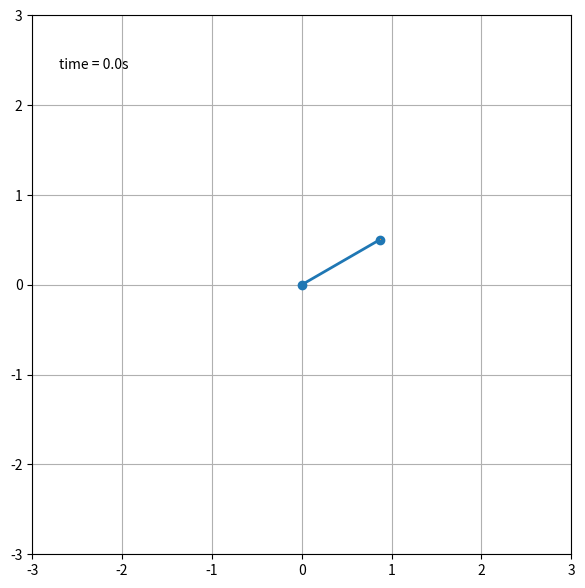

Generate this figure with matplotlib: (Note: this script raises an exception after producing the figure.)
# -*- coding: utf-8 -*-
"""
Spyder Editor

This is a temporary script file.
"""

from numpy import sin, cos
import numpy as np
import matplotlib.pyplot as plt
import scipy.integrate as integrate
import matplotlib.animation as animation
from collections import deque

'''G = 9.8  # acceleration due to gravity, in m/s^2
L1 = 1.0  # length of pendulum 1 in m
L2 = 1.0  # length of pendulum 2 in m
L = L1 + L2  # maximal length of the combined pendulum
M1 = 1.0  # mass of pendulum 1 in kg
M2 = 1.0  # mass of pendulum 2 in kg
t_stop = 5  # how many seconds to simulate
history_len = 500  # how many trajectory points to display'''

#inverted pendulum on cart parameters
G = 9.8 # Acceleration due to gravity
L = 1.0 # length of inverted pendulum
M = 1 # mass of inverted pendulum
t_stop = 20 # number of seconds to simulate
history_len = 2000 # number of trajectory points to display



def derivs(state, t):

    '''dydx = np.zeros_like(state)
    dydx[0] = state[1]

    delta = state[2] - state[0]
    den1 = (M1+M2) * L1 - M2 * L1 * cos(delta) * cos(delta)
    dydx[1] = ((M2 * L1 * state[1] * state[1] * sin(delta) * cos(delta)
                + M2 * G * sin(state[2]) * cos(delta)
                + M2 * L2 * state[3] * state[3] * sin(delta)
                - (M1+M2) * G * sin(state[0]))
               / den1)

    dydx[2] = state[3]

    den2 = (L2/L1) * den1
    dydx[3] = ((- M2 * L2 * state[3] * state[3] * sin(delta) * cos(delta)
                + (M1+M2) * G * sin(state[0]) * cos(delta)
                - (M1+M2) * L1 * state[1] * state[1] * sin(delta)
                - (M1+M2) * G * sin(state[2]))
               / den2)'''
    
    #calculate dydx based on current state in this function
    dydx = np.zeros_like(state) #defining a vector like the state vector to return the rates of state variables
    
    dydx[0] = state[1]
    
    dydx[1] = (-G/L)*sin(state[0])
    

    return dydx

# create a time array from 0..t_stop sampled at 0.02 second steps
dt = 0.02
t = np.arange(0, t_stop, dt)

# th1 and th2 are the initial angles (degrees)
# w10 and w20 are the initial angular velocities (degrees per second)
th1 = 120.0
w1 = 0.0
th2 = -10.0
w2 = 0.0

# initial state
#state = np.radians([th1, w1, th2, w2])
state = np.radians([th1,w1])

# integrate your ODE using scipy.integrate.
y = integrate.odeint(derivs, state, t)


#x1 = L1*sin(y[:, 0])
#y1 = -L1*cos(y[:, 0])

x1 = L*sin(y[:,0])
y1 = -L*cos(y[:,0])

#print (x1)
#print (y1)

#x2 = L2*sin(y[:, 2]) + x1
#y2 = -L2*cos(y[:, 2]) + y1

fig = plt.figure(figsize=(7, 7))
ax = fig.add_subplot(autoscale_on=False, xlim=(-3*L, 3*L), ylim=(-3*L, 3*L))
ax.set_aspect('equal')
ax.grid()

line, = ax.plot([], [], 'o-', lw=2)
trace, = ax.plot([], [], ',-', lw=1)
time_template = 'time = %.1fs'
time_text = ax.text(0.05, 0.9, '', transform=ax.transAxes)
history_x, history_y = deque(maxlen=history_len), deque(maxlen=history_len)





def animate(i):
    thisx = [0, x1[i]]
    thisy = [0, y1[i]]

    if i == 0:
        history_x.clear()
        history_y.clear()

    history_x.appendleft(thisx[1])
    history_y.appendleft(thisy[1])

    line.set_data(thisx, thisy)
    trace.set_data(history_x, history_y)
    time_text.set_text(time_template % (i*dt))
    return line, trace, time_text


ani = animation.FuncAnimation(
    fig, animate, len(y), interval=dt*1000, blit=True)
ani.save('single_pendulum.mp4', fps=30, extra_args=['-vcodec', 'libx264'])
plt.show()